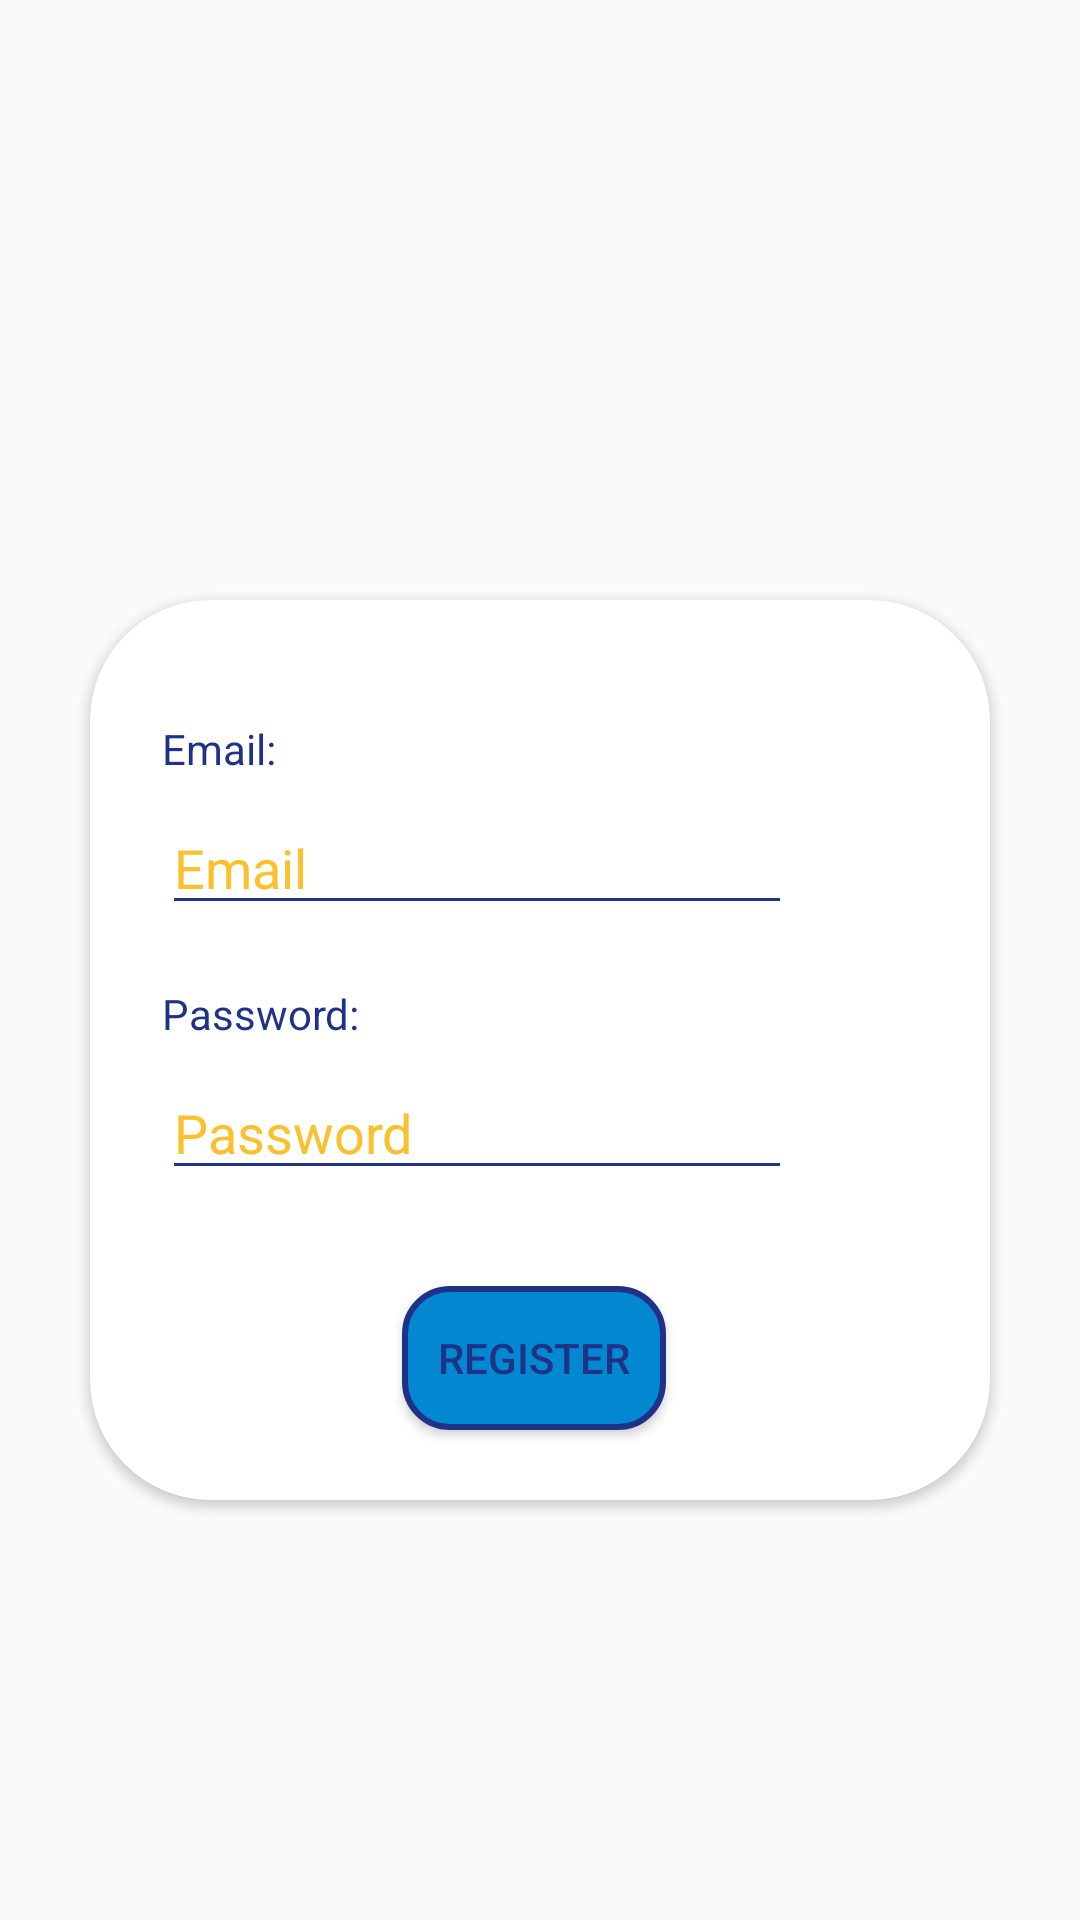

This screen was rendered from an Android layout file. Write that file and the resources it references.
<!-- AndroidManifest.xml: application theme AppTheme -->
<!-- res/layout/activity_registration.xml -->
<?xml version="1.0" encoding="utf-8"?>
<androidx.constraintlayout.widget.ConstraintLayout xmlns:android="http://schemas.android.com/apk/res/android"
    xmlns:app="http://schemas.android.com/apk/res-auto"
    xmlns:tools="http://schemas.android.com/tools"
    xmlns:card_view="http://schemas.android.com/apk/res-auto"
    android:layout_width="match_parent"
    android:layout_height="match_parent"
    android:background="@drawable/backgnd"
    tools:context=".Registration">

    <androidx.cardview.widget.CardView
        android:id="@+id/cardView2"
        android:layout_width="300dp"
        android:layout_height="300dp"
        android:layout_marginTop="200dp"
        android:layout_marginBottom="200dp"
        card_view:cardCornerRadius="40dp"
        android:layout_gravity="center"
        app:layout_constraintEnd_toEndOf="parent"
        app:layout_constraintStart_toStartOf="parent"
        app:layout_constraintTop_toTopOf="parent">

        <androidx.constraintlayout.widget.ConstraintLayout
            android:layout_width="match_parent"
            android:layout_height="match_parent"
            app:layout_constraintBottom_toBottomOf="@+id/txtpass"
            app:layout_constraintTop_toBottomOf="@+id/txtpass">

            <EditText
                android:id="@+id/email"
                android:layout_width="wrap_content"
                android:layout_height="wrap_content"
                android:layout_marginStart="24dp"
                android:layout_marginTop="8dp"
                android:backgroundTint="#203288"
                android:ems="10"
                android:hint="Email"
                android:inputType="textPersonName"
                android:textColor="#203288"
                android:textColorHighlight="#203288"
                android:textColorHint="#FBC02D"
                app:layout_constraintStart_toStartOf="parent"
                app:layout_constraintTop_toBottomOf="@+id/txtemail" />

            <EditText
                android:id="@+id/password"
                android:layout_width="wrap_content"
                android:layout_height="wrap_content"
                android:layout_marginStart="24dp"
                android:layout_marginTop="8dp"
                android:backgroundTint="#203288"
                android:ems="10"
                android:hint="Password"
                android:inputType="textPersonName"
                android:textColor="#203288"
                android:textColorHighlight="#203288"
                android:textColorHint="#FBC02D"
                app:layout_constraintStart_toStartOf="parent"
                app:layout_constraintTop_toBottomOf="@+id/txtpass" />

            <TextView
                android:id="@+id/txtemail"
                android:layout_width="wrap_content"
                android:layout_height="wrap_content"
                android:layout_marginStart="24dp"
                android:layout_marginTop="40dp"
                android:text="Email:"
                android:textColor="#203288"
                android:textColorHighlight="#203288"
                app:layout_constraintStart_toStartOf="parent"
                app:layout_constraintTop_toTopOf="parent" />

            <TextView
                android:id="@+id/txtpass"
                android:layout_width="wrap_content"
                android:layout_height="wrap_content"
                android:layout_marginStart="24dp"
                android:layout_marginTop="20dp"
                android:text="Password:"
                android:textColor="#203288"
                android:textColorHighlight="#203288"
                app:layout_constraintStart_toStartOf="parent"
                app:layout_constraintTop_toBottomOf="@+id/email" />

            <Button
                android:id="@+id/registerbtn"
                android:layout_width="wrap_content"
                android:layout_height="wrap_content"
                android:layout_marginStart="80dp"
                android:layout_marginTop="32dp"
                android:background="@drawable/buttonrounded"
                android:text="Register"
                android:textColor="#203288"
                android:textColorHighlight="#203288"
                app:layout_constraintStart_toStartOf="@+id/password"
                app:layout_constraintTop_toBottomOf="@+id/password" />
        </androidx.constraintlayout.widget.ConstraintLayout>

    </androidx.cardview.widget.CardView>

</androidx.constraintlayout.widget.ConstraintLayout>
<!-- resources referenced by this layout -->
<resources>
  <!-- drawable buttonrounded (drawable) -->
  <?xml version="1.0" encoding="utf-8"?>
  <selector xmlns:android="http://schemas.android.com/apk/res/android">
      <item>
          <shape android:shape="rectangle">
              <solid android:color="#0288D1"/>
              <stroke android:color="#203288" android:width="2dp" />
              
              <corners android:radius="15dp" />
          </shape>
      </item>
  </selector>
  <style name="AppTheme" parent="Theme.AppCompat.Light.NoActionBar">
  
          
          <item name="colorPrimary">#FF00458B</item>
          <item name="colorPrimaryDark">#FF00458B</item>
          <item name="colorAccent">#FF00458B</item>
      </style>
</resources>
